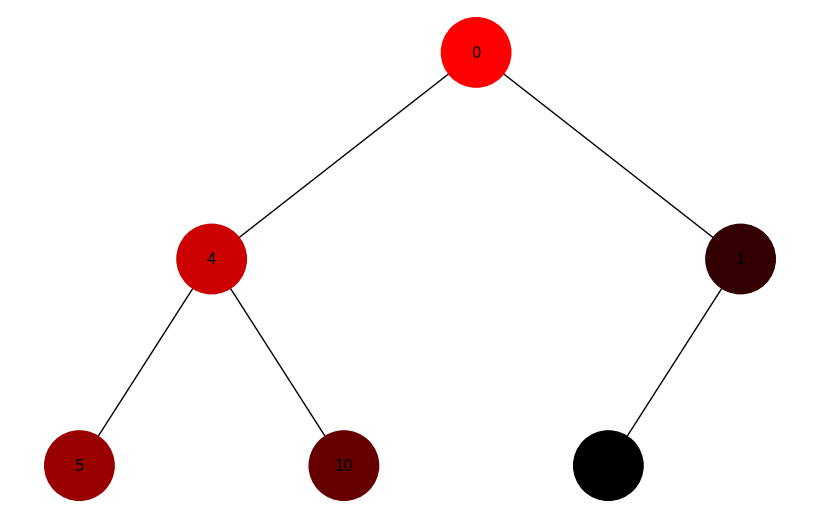
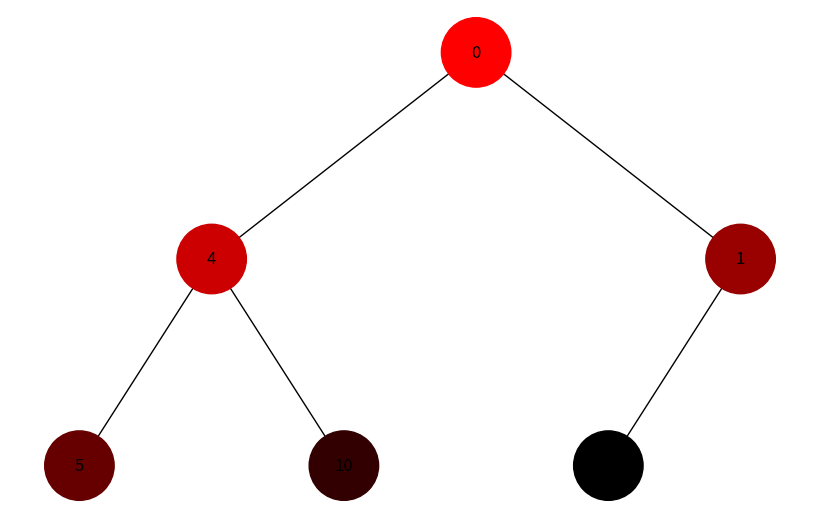

Python code for these plots, in order:
import uuid
import networkx as nx
import matplotlib.pyplot as plt
import matplotlib.colors as mcolors


class Node:
    def __init__(self, key, color="skyblue"):
        self.left = None
        self.right = None
        self.val = key
        self.color = color  # Додатковий аргумент для зберігання кольору вузла
        self.id = str(uuid.uuid4())  # Унікальний ідентифікатор для кожного вузла


def add_edges(graph, node, pos, x=0, y=0, layer=1):
    if node is not None:
        graph.add_node(
            node.id, color=node.color, label=node.val
        )  # Використання id та збереження значення вузла
        if node.left:
            graph.add_edge(node.id, node.left.id)
            l = x - 1 / 2**layer
            pos[node.left.id] = (l, y - 1)
            l = add_edges(graph, node.left, pos, x=l, y=y - 1, layer=layer + 1)
        if node.right:
            graph.add_edge(node.id, node.right.id)
            r = x + 1 / 2**layer
            pos[node.right.id] = (r, y - 1)
            r = add_edges(graph, node.right, pos, x=r, y=y - 1, layer=layer + 1)
    return graph


def get_color_sequence(nodes):
    cmap = plt.get_cmap("Blues")  # Use a colormap to generate colors
    norm = mcolors.Normalize(vmin=0, vmax=len(nodes) - 1)
    return [mcolors.rgb2hex(cmap(norm(i))) for i in range(len(nodes))]


def get_colors(nodes):
    n = len(nodes)
    colors = []
    for i in range(n):
        alpha = int(255 * (1 - i / (n - 1)))
        hex_color = f"#{alpha:02X}0000FF"
        colors.append(hex_color)
    return colors


def dfs_order(root):
    stack = [root]
    visited = []
    while stack:
        node = stack.pop()
        if node not in visited:
            visited.append(node)
            if node.right:
                stack.append(node.right)
            if node.left:
                stack.append(node.left)
    return visited


def bfs_order(root):
    queue = [root]
    visited = []
    while queue:
        node = queue.pop(0)
        if node not in visited:
            visited.append(node)
            if node.left:
                queue.append(node.left)
            if node.right:
                queue.append(node.right)
    return visited


def draw_tree(tree_root, move_order):
    tree = nx.DiGraph()
    pos = {tree_root.id: (0, 0)}
    tree = add_edges(tree, tree_root, pos)

    colors = get_colors(move_order)
    node_colors = {node.id: colors[i] for i, node in enumerate(move_order)}

    colors = [node_colors.get(node[0], "skyblue") for node in tree.nodes(data=True)]
    labels = {node[0]: node[1]["label"] for node in tree.nodes(data=True)}

    plt.figure(figsize=(8, 5))
    nx.draw(
        tree, pos=pos, labels=labels, arrows=False, node_size=2500, node_color=colors
    )
    plt.show()


# Створення дерева
root = Node(0)
root.left = Node(4)
root.left.left = Node(5)
root.left.right = Node(10)
root.right = Node(1)
root.right.left = Node(3)

print("DFS")
dfs_order = dfs_order(root)
draw_tree(root, dfs_order)

print("BFS")
bfs_order = bfs_order(root)
draw_tree(root, bfs_order)
